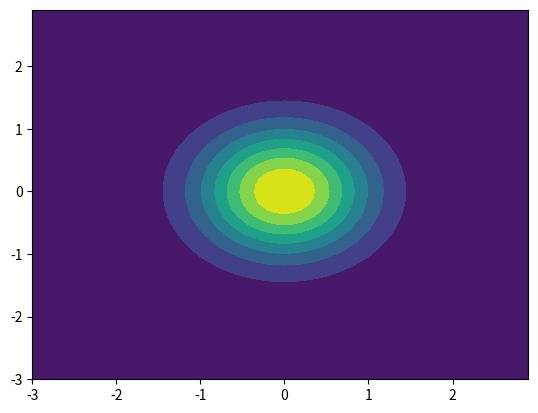

Generate this figure with matplotlib:
import numpy as np
import matplotlib.pyplot as plt
from scipy.stats import multivariate_normal

#D_lrn: ti = w0 + w1*xi + \epsilon = −1.2 + 0.9xi + \epsilon,  x = [−1, −0.99, . . . , 0.99, 1] 
#D_tst: ti = w0 + w1*xi + \epsilon = −1.2 + 0.9xi + \epsilon,  x = [−1.5, −1.4, . . . , −1.1, 1.1, . . . , 1.5] 
#\epsilon ∼ N (μ, σ2) , where μ = 0 and σ2 = 0.2


#1)

alpha = 2

covariance = (1 / alpha) * np.eye(2)
mu = np.array([0,0])

w_0_distribution = np.arange(-3, 3, 0.1)
w_1_distribution = np.arange(-3, 3, 0.1)

#create 2D grid
[W_0, W_1] = np.meshgrid(w_0_distribution, w_1_distribution)

positions = np.dstack((W_0, W_1))

W_prior = multivariate_normal(mu, covariance).pdf(positions)


#plot contour
plt.contourf(W_0, W_1, W_prior)
plt.show()
